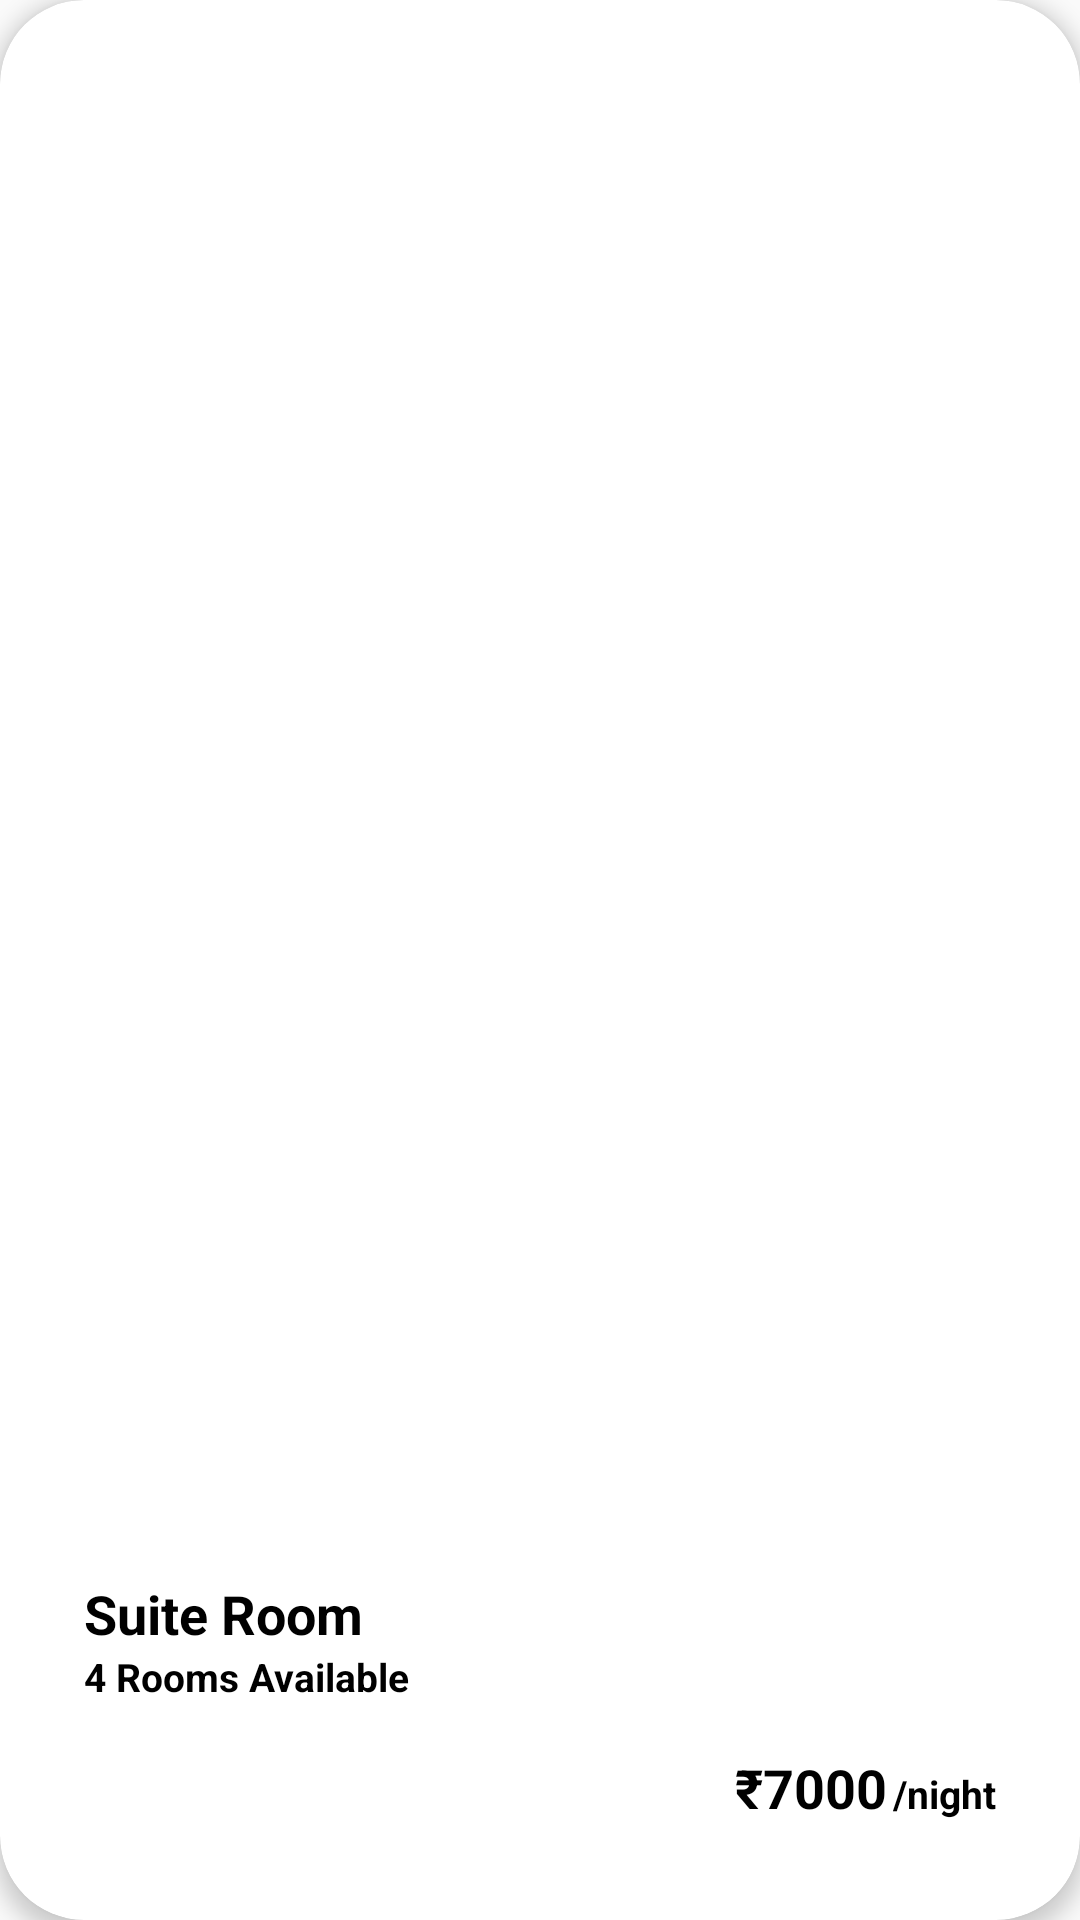

Write the Android layout XML for this screen, with the resource values it uses.
<!-- AndroidManifest.xml: application theme Theme.HotelReservationApp -->
<!-- res/layout/room_item.xml -->
<?xml version="1.0" encoding="utf-8"?>
<androidx.cardview.widget.CardView xmlns:android="http://schemas.android.com/apk/res/android"
    xmlns:app="http://schemas.android.com/apk/res-auto"
    android:layout_width="match_parent"
    android:layout_height="280dp"
    android:layout_margin="12dp"
    app:cardCornerRadius="28dp"
    app:cardElevation="4dp">

    <RelativeLayout
        android:layout_width="match_parent"
        android:layout_height="match_parent">

        
        <ImageView
            android:id="@+id/imgRoom"
            android:layout_width="match_parent"
            android:layout_height="match_parent"
            android:scaleType="centerCrop"
            android:src="@drawable/hotel_image" />

        
        <RelativeLayout
            android:layout_width="match_parent"
            android:layout_height="wrap_content"
            android:layout_alignParentBottom="true"
            android:layout_margin="12dp"
            android:background="@drawable/white_card"
            android:padding="16dp">

            <TextView
                android:id="@+id/tvRoomType"
                android:layout_width="wrap_content"
                android:layout_height="wrap_content"
                android:text="Suite Room"
                android:textColor="#000000"
                android:textSize="18sp"
                android:textStyle="bold" />

            
            <TextView
                android:id="@+id/tvAvailable"
                android:layout_width="wrap_content"
                android:layout_height="wrap_content"
                android:layout_below="@id/tvRoomType"
                android:text="4 Rooms Available"
                android:textColor="#000000"
                android:textSize="13sp"
                android:textStyle="bold" />

            <LinearLayout
                android:layout_width="match_parent"
                android:layout_height="wrap_content"
                android:layout_below="@id/tvAvailable"
                android:layout_marginTop="12dp"
                android:gravity="center_vertical"
                android:orientation="horizontal">

                
                <TextView
                    android:id="@+id/btnBook"
                    android:layout_width="wrap_content"
                    android:layout_height="wrap_content"
                    android:background="@drawable/btn_black_round"
                    android:paddingHorizontal="16dp"
                    android:paddingVertical="8dp"
                    android:text="Book Now"
                    android:textColor="#FFFFFF"
                    android:textSize="12sp"
                    android:textStyle="bold" />

                <View
                    android:layout_width="0dp"
                    android:layout_height="0dp"
                    android:layout_weight="1" />

                <LinearLayout
                    android:layout_width="wrap_content"
                    android:layout_height="wrap_content"
                    android:gravity="bottom"
                    android:orientation="horizontal">

                    <TextView
                        android:id="@+id/tvPrice"
                        android:layout_width="wrap_content"
                        android:layout_height="wrap_content"
                        android:text="₹7000"
                        android:textColor="#000000"
                        android:textSize="18sp"
                        android:textStyle="bold" />

                    
                    <TextView
                        android:layout_width="wrap_content"
                        android:layout_height="wrap_content"
                        android:layout_marginStart="2dp"
                        android:text="/night"
                        android:textColor="#000000"
                        android:textSize="13sp"
                        android:textStyle="bold" />
                </LinearLayout>

            </LinearLayout>

        </RelativeLayout>

    </RelativeLayout>

</androidx.cardview.widget.CardView>
<!-- resources referenced by this layout -->
<resources>
  <!-- drawable white_card (drawable) -->
  <?xml version="1.0" encoding="utf-8"?>
  <shape xmlns:android="http://schemas.android.com/apk/res/android">
      <solid android:color="#B3FFFFFF"/> 
      <corners android:radius="28dp"/>
  </shape>
  <style name="Theme.HotelReservationApp" parent="Theme.AppCompat.Light.NoActionBar">
          <item name="colorPrimary">#000000</item>
          <item name="colorPrimaryDark">#000000</item>
          <item name="colorAccent">#000000</item>
      </style>
</resources>
